Run: headless pygame with SDL's dummy video driver; simulated clock (each Clock.tick advances the game by its frame time, no real sleeping); random seed 0; keys injected as events and as key.get_pressed() state; no mouse input.
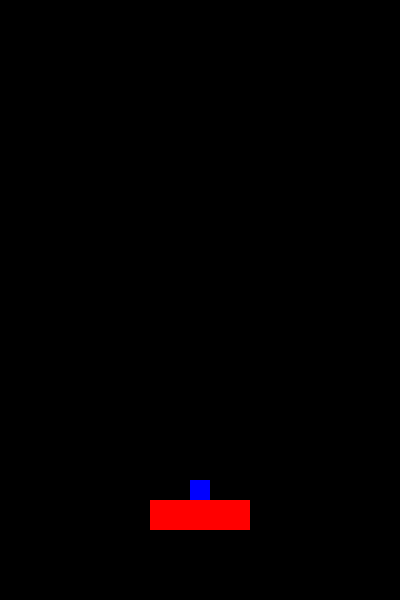
Frame 1 of 4 · flips 1–60 · no input
Frame 2 of 4 · flips 61–180 · tapped SPACE, RETURN · held RIGHT (→), D · screen unchanged from frame 1, image omitted
Frame 3 of 4 · flips 181–300 · held DOWN (↓), S · screen unchanged from frame 2, image omitted
Frame 4 of 4 · flips 301–420 · held LEFT (←), A, UP (↑), W · screen unchanged from frame 3, image omitted

The pygame program that drew these frames:

# Import pygame library
import pygame

# Initialize pygame
pygame.init()

# Create the game window/screen
screen = pygame.display.set_mode((400,600))

# Create a rectangle for paddle object 
paddle = pygame.Rect(150,500,100,30)

# Create a rectangle for ball object and position it on top of paddle at its center
ball = pygame.Rect(190,480,20,20)

while True:    
    for event in pygame.event.get():
        if event.type == pygame.QUIT:
            pygame.quit()
    
    # Draw red colored paddle on screen
    pygame.draw.rect(screen,(255,0,0),paddle)
    
    # Draw the blue colored ball on screen
    pygame.draw.rect(screen,(0,0,255),ball)
    
    # Update the display with paddle and ball objects
    pygame.display.update()
